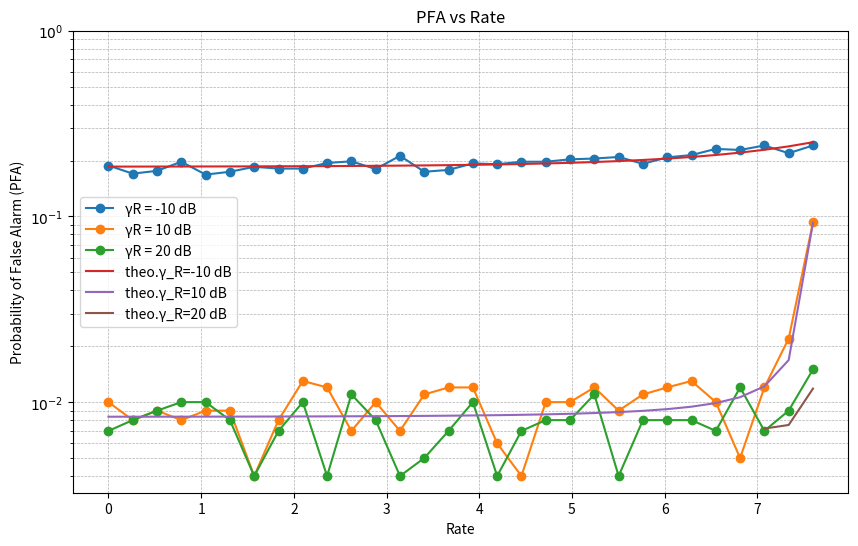

This chart was generated by the following Python code:

# [redacted]



import numpy as np
import matplotlib.pyplot as plt
from scipy.special import gamma as gamma_func, hyp1f1
import math

def monte_carlo_simulation(Pt, gamma_c, gamma, L, gamma_R_dBs, num_iterations=1000):
    rates = np.linspace(0, 7.6, 30)  # Rates to be tested
    pfa_results = {gamma_R_dB: [] for gamma_R_dB in gamma_R_dBs}
    sigma = 1  # Noise power

    for gamma_R_dB in gamma_R_dBs:
        gamma_R = 10**(gamma_R_dB / 10)
        for rate in rates:
            Pc = (1 / gamma_c) * (2**rate - 1)
            Pr = Pt - Pc
            gammad = np.sqrt(gamma_R * sigma)  # gammad adjusted with noise power

            false_alarms = 0
            for _ in range(num_iterations):
                sr  = np.sqrt(Pr) * np.ones(L) / np.sqrt(L) # Reference signal
                n_d = np.sqrt(sigma) * (np.random.randn(L) + 1j * np.random.randn(L)) / np.sqrt(2)  # 参考通道噪声
                n_s = np.sqrt(sigma) * (np.random.randn(L) + 1j * np.random.randn(L)) / np.sqrt(2)  # 监视通道噪声
                x_d = gammad * sr + n_d
                x_s = n_s

                # Compute A
                A = np.outer(x_d, x_d.conj()) + np.outer(x_s, x_s.conj())

                # Find the largest eigenvalue of A
                lambda_max_A = np.linalg.eigvalsh(A).max()

                # GLRT Calculation using the provided formula
                glrt_stat = (lambda_max_A - np.linalg.norm(x_d)**2) / sigma
                if glrt_stat > gamma:
                    false_alarms += 1
            pfa = false_alarms / num_iterations
            pfa_results[gamma_R_dB].append(pfa)

    return rates, pfa_results

def calculate_pfa(gamma, alpha_R, L):
    term1 = np.exp(-gamma)
    term2 = (2 * gamma * np.exp(-(gamma + alpha_R / 2))) / (2 ** L * gamma_func(L))

    sum_term1 = 0
    for k in range(L - 1):
        for p in range(k + 1):
            sum_term1 += (math.comb(k, p) * 2 ** (L - 1) * gamma ** (k - p) *
                          gamma_func(L + p - k - 1) *
                          hyp1f1(L + p - k - 1, L, alpha_R / 2))
    sum_term2 = 0
    for k in range(L - 1):
        for l in range(k + 1):
            for p in range(k + 1):
                sum_term2 += (math.comb(k, p) * 2 ** (k - p - l) * gamma ** (k - p) /
                              gamma_func(l + 1) *
                              gamma_func(L + l + p - k - 1) *
                              hyp1f1(L + l + p - k - 1, L, alpha_R / 4))
    pfa = term1 + term2 * (sum_term1 - sum_term2)

    return pfa


# Parameters
Pt = 20  # Total power in Watts
gamma_c_dB = 10  # SNR at communication receiver in dB
gamma_c = 10**(gamma_c_dB / 10)
gamma = 5  # Detection threshold

L = 10  # Number of samples
gamma_R_dBs = [-10, 10, 20]  # SNR values in dB

gamma_C = 10  # 通信接收器的SNR (dB)
gamma_R_values = [-10, 10, 20]  # 不同的直达路径SNR (dB)
# Run simulation
rates, pfa_results = monte_carlo_simulation(Pt, gamma_c, gamma, L, gamma_R_dBs)

# Plot results
plt.figure(figsize=(10, 6))
for gamma_R_dB in gamma_R_dBs:
    plt.plot(rates, pfa_results[gamma_R_dB],marker='o', label=f'γR = {gamma_R_dB} dB')

pfa_rate_values = {}
rate_values = np.linspace(0, 7.6, 30)  # 速率范围 (bpcu)
for gamma_R in gamma_R_values:
    pfa_rate_values[gamma_R] = []
    for rate in rate_values:
        PR = Pt - (1 / gamma_C) * (2 ** rate - 1)

        alpha_R = 2 * (10 ** (gamma_R / 10)) * PR
        pfa_rate_values[gamma_R].append(calculate_pfa(5, alpha_R, L))

# 绘制PFA vs Rate图
for gamma_R in gamma_R_values:
    plt.plot(rate_values, pfa_rate_values[gamma_R], label=f'theo.γ_R={gamma_R} dB')

plt.xlabel('Rate')
plt.ylabel('Probability of False Alarm (PFA)')
plt.title('PFA vs Rate')
plt.yscale('log')
plt.yticks([1, 0.1, 0.01], [r'$10^0$', r'$10^{-1}$', r'$10^{-2}$'])
plt.legend()
plt.grid(True, which='both', linestyle='--', linewidth=0.5)
plt.savefig('PFA vs Rate test with max .png')
plt.show()
































































